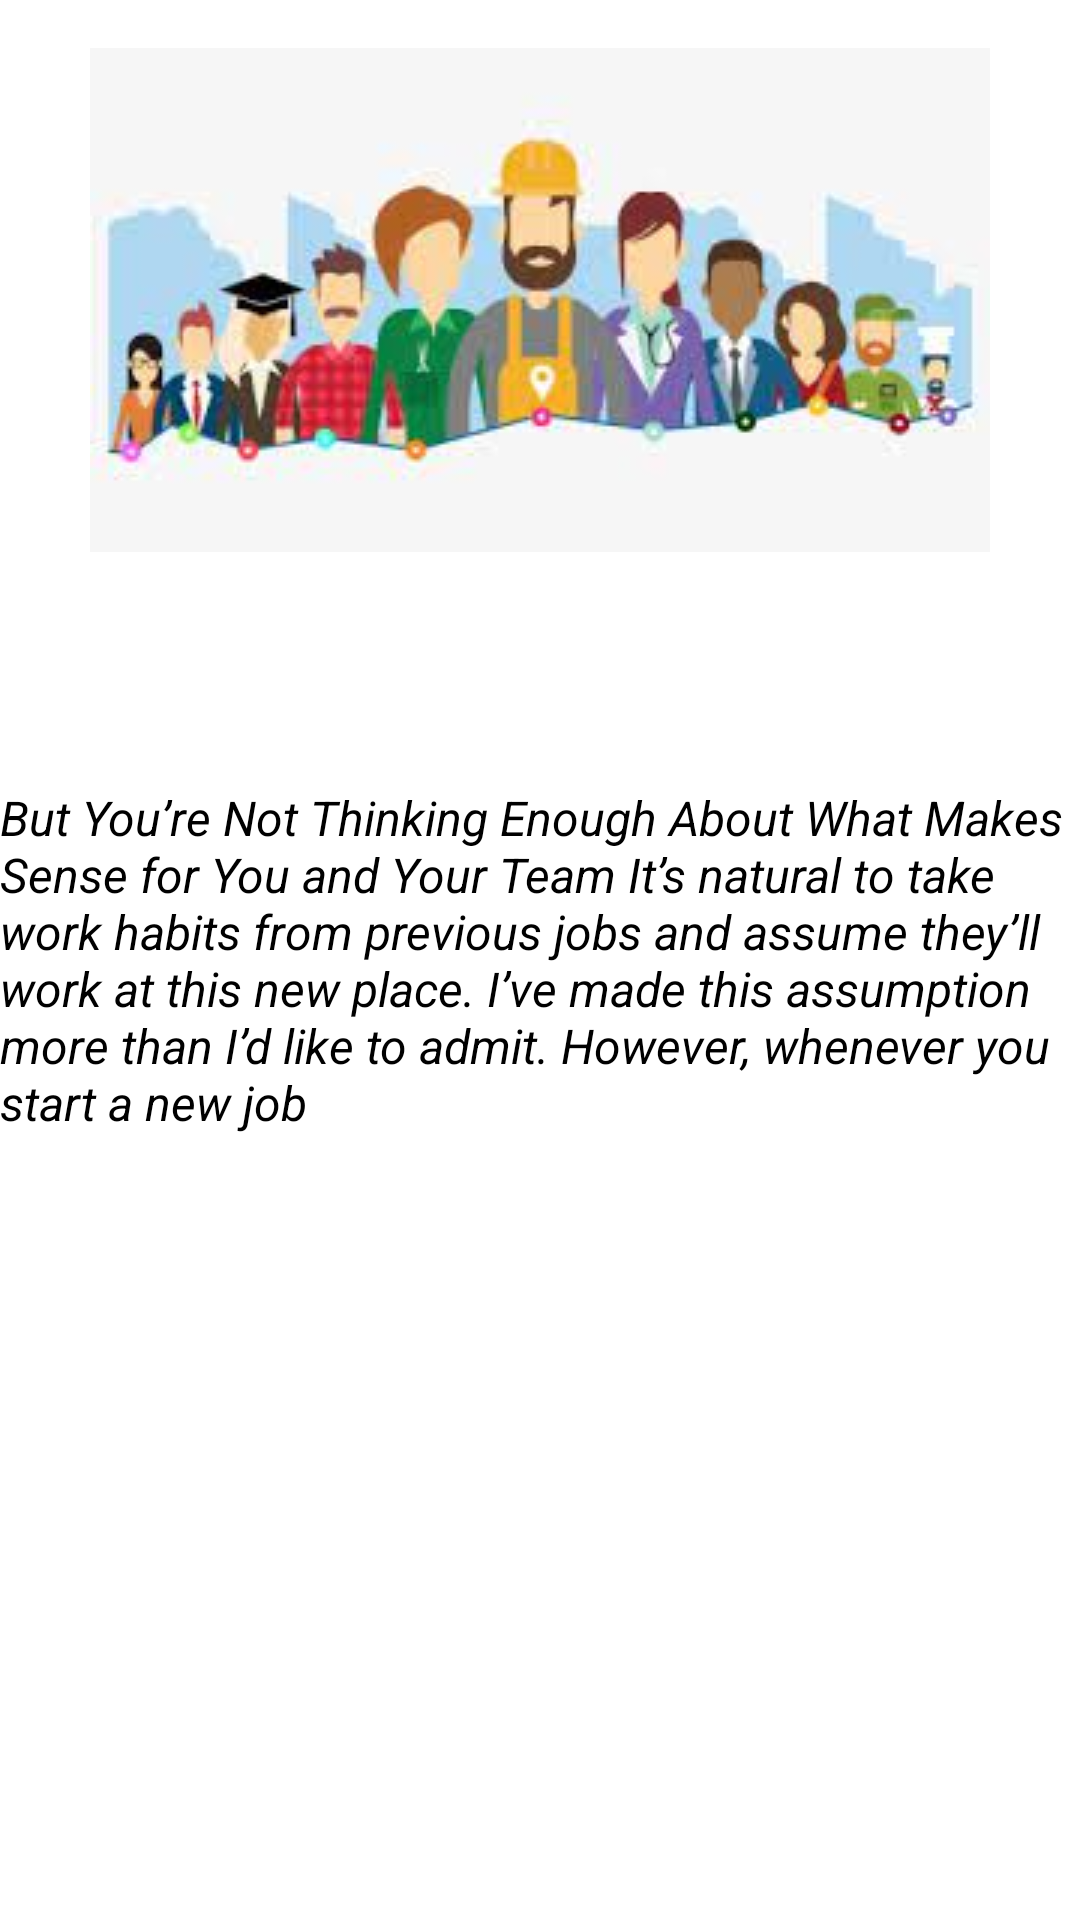

Android layout source for this screen:
<!-- AndroidManifest.xml: application theme Theme.ViewPager -->
<!-- res/layout/fragment_jobs.xml -->
<?xml version="1.0" encoding="utf-8"?>
<FrameLayout xmlns:android="http://schemas.android.com/apk/res/android"
    xmlns:tools="http://schemas.android.com/tools"
    android:layout_width="match_parent"
    android:layout_height="match_parent"
    android:layout_gravity="center"
    android:orientation="vertical"
    android:layout_margin="8dp"
    tools:context=".JobsFragment">

    <ImageView
        android:id="@+id/jobs_image"
        android:layout_width="match_parent"
        android:layout_height="wrap_content"
        android:layout_gravity="center_horizontal"
        android:layout_margin="16dp"
        android:src="@drawable/job_image"/>

    <TextView
        android:id="@+id/textView_jobs"
        android:layout_width="match_parent"
        android:layout_height="match_parent"
        android:gravity="center_vertical"
        android:textSize="16sp"
        android:textStyle="italic"
        android:textColor="@color/black"
        android:text="@string/job_fragment" />

</FrameLayout>
<!-- resources referenced by this layout -->
<resources>
  <color name="black">#FF000000</color>
  <!-- drawable job_image: jpg bitmap (drawable, 7283 bytes) -->
  <string name="job_fragment">But You’re Not Thinking Enough About What Makes Sense for You and Your Team
      It’s natural to take work habits from previous jobs and assume they’ll work at this new place. I’ve made this assumption more than I’d like to admit. However, whenever you start a new job</string>
  <style name="Theme.ViewPager" parent="Theme.MaterialComponents.DayNight.NoActionBar">
          
          <item name="colorPrimary">@color/purple_500</item>
          <item name="colorPrimaryVariant">@color/purple_700</item>
          <item name="colorOnPrimary">@color/white</item>
          
          <item name="colorSecondary">@color/teal_200</item>
          <item name="colorSecondaryVariant">@color/teal_700</item>
          <item name="colorOnSecondary">@color/black</item>
          
          <item name="android:statusBarColor" tools:targetApi="l">?attr/colorPrimaryVariant</item>
          
      </style>
  <color name="purple_500">#FF6200EE</color>
  <color name="purple_700">#FF3700B3</color>
  <color name="white">#FFFFFFFF</color>
  <color name="teal_200">#FF03DAC5</color>
  <color name="teal_700">#FF018786</color>
</resources>
